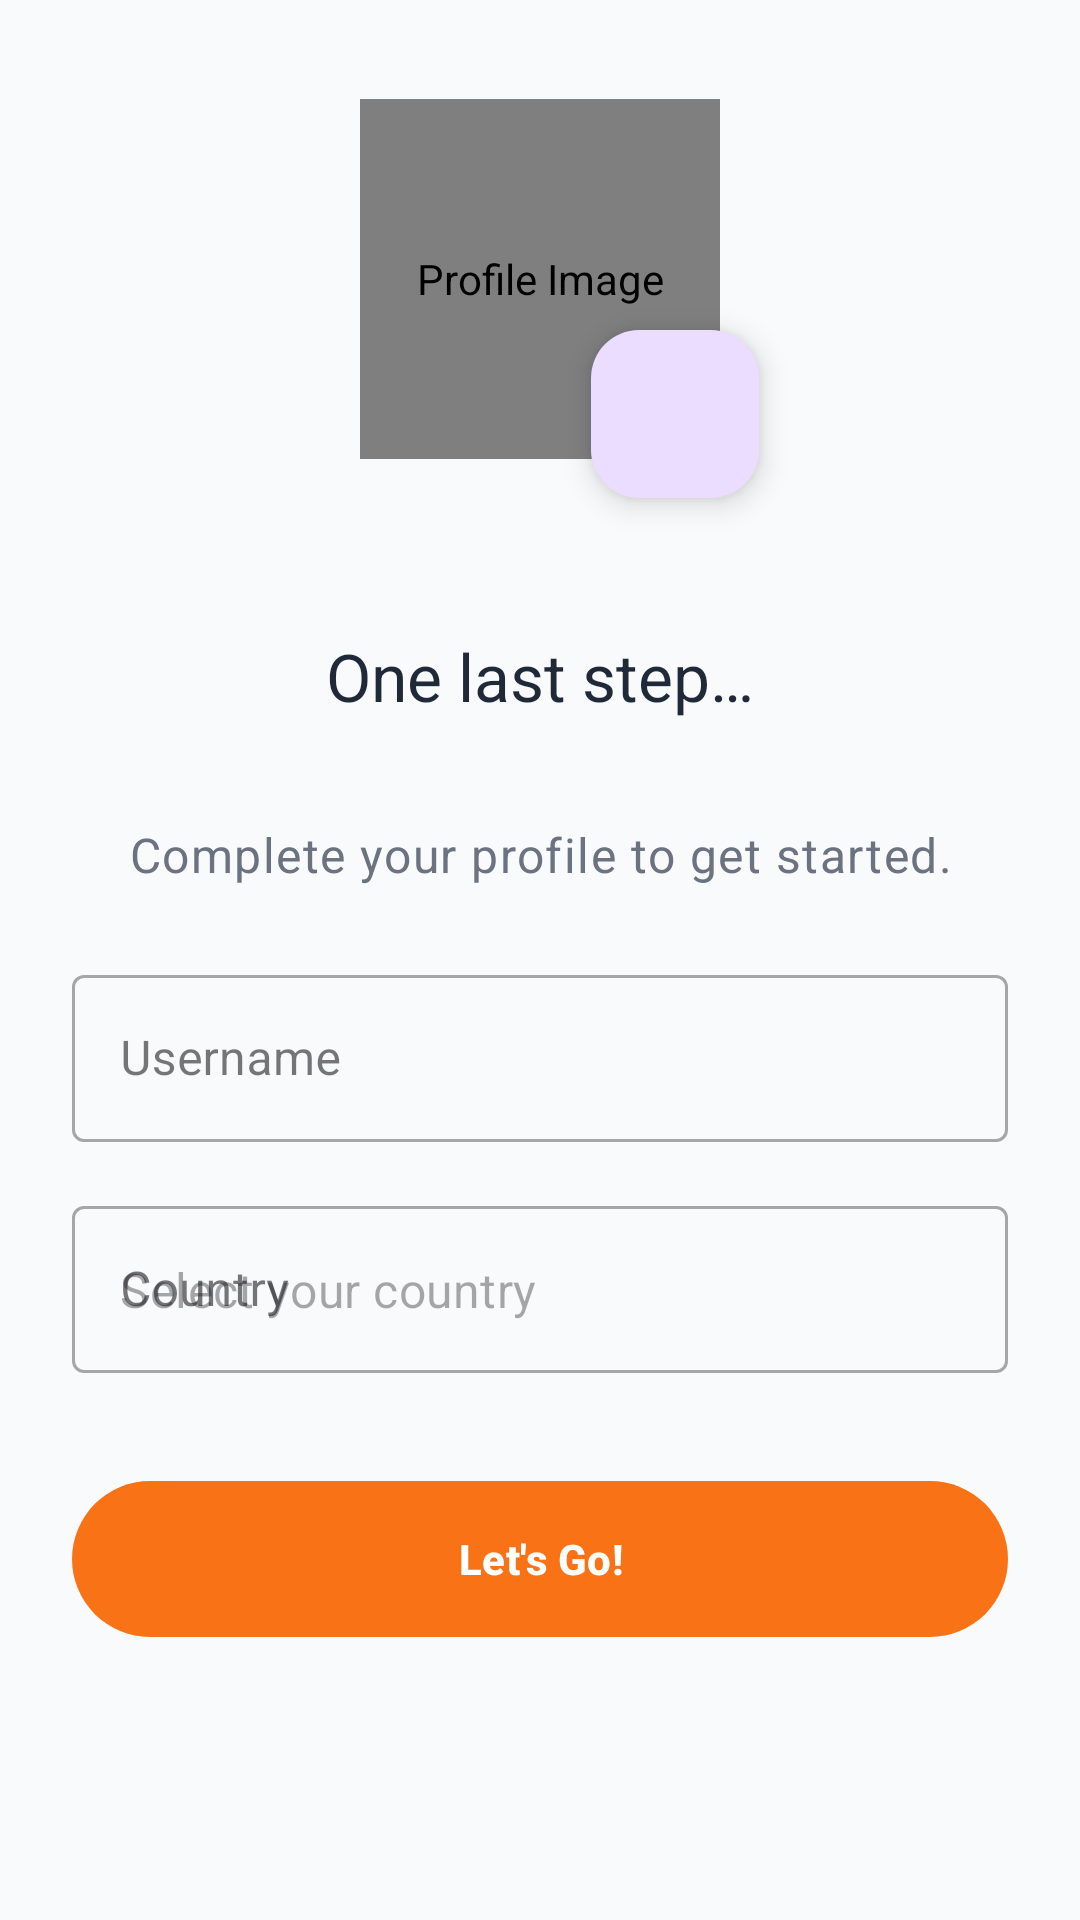

Reconstruct the res/layout file that produces this screen, plus the resources it refers to.
<!-- AndroidManifest.xml: activity theme Theme.CurvApp -->
<!-- res/layout/activity_profile_setup.xml -->
<?xml version="1.0" encoding="utf-8"?>
<androidx.coordinatorlayout.widget.CoordinatorLayout xmlns:android="http://schemas.android.com/apk/res/android"
    xmlns:app="http://schemas.android.com/apk/res-auto"
    xmlns:tools="http://schemas.android.com/tools"
    android:layout_width="match_parent"
    android:layout_height="match_parent"
    android:background="@color/backgroundColor"
    tools:context=".ui.activity.ProfileSetupActivity">

    <com.google.android.material.appbar.AppBarLayout
        android:id="@+id/appBarLayout"
        android:layout_width="match_parent"
        android:layout_height="250dp"
        android:theme="@style/ThemeOverlay.AppCompat.Dark.ActionBar"
        android:background="@color/backgroundColor"
        app:elevation="0dp">

        <com.google.android.material.appbar.CollapsingToolbarLayout
            android:layout_width="match_parent"
            android:layout_height="match_parent"
            app:layout_scrollFlags="scroll|exitUntilCollapsed"
            app:contentScrim="@color/backgroundColor"
            app:title="@string/profile_setup_title"
            app:collapsedTitleTextAppearance="@style/TextAppearance.Material3.TitleLarge"
            app:expandedTitleTextAppearance="@style/TextAppearance.Material3.TitleLarge"
            app:collapsedTitleTextColor="@color/textColor"
            app:expandedTitleTextColor="@color/textColor"
            app:expandedTitleGravity="bottom|center_horizontal"
            app:collapsedTitleGravity="center">

            <FrameLayout
                android:layout_width="match_parent"
                android:layout_height="match_parent"
                android:paddingBottom="?attr/actionBarSize"
                app:layout_collapseMode="parallax">
                <de.hdodenhof.circleimageview.CircleImageView
                    android:id="@+id/profileImageView"
                    android:layout_width="120dp"
                    android:layout_height="120dp"
                    android:layout_gravity="center"
                    android:src="@drawable/ic_person"
                    app:civ_circle_background_color="@color/borderColor"
                    android:contentDescription="@string/profile_image_description"/>

                <com.google.android.material.floatingactionbutton.FloatingActionButton
                    android:id="@+id/editImageFab"
                    android:layout_width="wrap_content"
                    android:layout_height="wrap_content"
                    android:layout_gravity="center"
                    android:layout_marginStart="45dp"
                    android:layout_marginTop="45dp"
                    app:srcCompat="@drawable/ic_edit"
                    app:fabSize="mini"
                    android:contentDescription="@string/edit_profile_image_button"/>
            </FrameLayout>

            <androidx.appcompat.widget.Toolbar
                android:id="@+id/toolbar"
                android:layout_width="match_parent"
                android:layout_height="?attr/actionBarSize"
                app:layout_collapseMode="pin" />

        </com.google.android.material.appbar.CollapsingToolbarLayout>
    </com.google.android.material.appbar.AppBarLayout>

    <androidx.core.widget.NestedScrollView
        android:layout_width="match_parent"
        android:layout_height="match_parent"
        app:layout_behavior="@string/appbar_scrolling_view_behavior">

        <LinearLayout
            android:layout_width="match_parent"
            android:layout_height="wrap_content"
            android:orientation="vertical"
            android:padding="24dp">

            <TextView
                android:layout_width="match_parent"
                android:layout_height="wrap_content"
                android:layout_marginBottom="24dp"
                android:text="@string/profile_setup_subtitle"
                android:textAlignment="center"
                android:textAppearance="@style/TextAppearance.Material3.BodyLarge"
                android:textColor="@color/subtleTextColor" />

            <com.google.android.material.textfield.TextInputLayout
                android:id="@+id/usernameInputLayout"
                style="@style/Widget.MaterialComponents.TextInputLayout.OutlinedBox"
                android:layout_width="match_parent"
                android:layout_height="wrap_content"
                android:hint="@string/profile_setup_username_label"
                app:startIconDrawable="@drawable/ic_person">
                <com.google.android.material.textfield.TextInputEditText
                    android:id="@+id/usernameEditText"
                    android:layout_width="match_parent"
                    android:layout_height="wrap_content"
                    android:inputType="textPersonName"/>
            </com.google.android.material.textfield.TextInputLayout>

            <com.google.android.material.textfield.TextInputLayout
                android:id="@+id/countryInputLayout"
                style="@style/Widget.MaterialComponents.TextInputLayout.OutlinedBox"
                android:layout_width="match_parent"
                android:layout_height="wrap_content"
                android:layout_marginTop="16dp"
                android:hint="@string/profile_setup_country_label"
                app:startIconDrawable="@drawable/ic_public">
                <com.google.android.material.textfield.TextInputEditText
                    android:id="@+id/countryEditText"
                    android:layout_width="match_parent"
                    android:layout_height="wrap_content"
                    android:focusable="false"
                    android:clickable="true"
                    android:cursorVisible="false"
                    android:hint="@string/profile_setup_country_hint"/>
            </com.google.android.material.textfield.TextInputLayout>

            <com.google.android.material.button.MaterialButton
                android:id="@+id/saveProfileButton"
                android:layout_width="match_parent"
                android:layout_height="60dp"
                android:layout_marginTop="32dp"
                android:text="@string/profile_setup_button"
                android:textAppearance="@style/TextAppearance.Material3.LabelLarge"
                android:textStyle="bold"/>
        </LinearLayout>
    </androidx.core.widget.NestedScrollView>

    <ProgressBar
        android:id="@+id/progressBar"
        android:layout_width="wrap_content"
        android:layout_height="wrap_content"
        android:layout_gravity="center"
        android:visibility="gone"
        tools:visibility="visible"/>
</androidx.coordinatorlayout.widget.CoordinatorLayout>
<!-- resources referenced by this layout -->
<resources>
  <color name="backgroundColor">#FFF9FAFB</color>
  <color name="borderColor">#FFE5E7EB</color>
  <color name="subtleTextColor">#FF6B7280</color>
  <color name="textColor">#FF1F2937</color>
  <string name="edit_profile_image_button">Edit profile image</string>
  <string name="profile_image_description">Profile Image</string>
  <string name="profile_setup_button">Let\'s Go!</string>
  <string name="profile_setup_country_hint">Select your country</string>
  <string name="profile_setup_country_label">Country</string>
  <string name="profile_setup_subtitle">Complete your profile to get started.</string>
  <string name="profile_setup_title">One last step…</string>
  <string name="profile_setup_username_label">Username</string>
  <style name="Theme.CurvApp" parent="Base.Theme.CurvApp" />
  <style name="Base.Theme.CurvApp" parent="Theme.Material3.DayNight.NoActionBar">
          <item name="colorPrimary">@color/primaryColor</item>
          <item name="colorOnPrimary">@color/white</item>
          <item name="colorError">@color/dangerColor</item>
          <item name="android:statusBarColor">@color/backgroundColor</item>
          <item name="android:windowLightStatusBar">true</item>
      </style>
  <color name="primaryColor">#FFF97316</color>
  <color name="white">#FFFFFFFF</color>
  <color name="dangerColor">#FFDC2626</color>
</resources>
